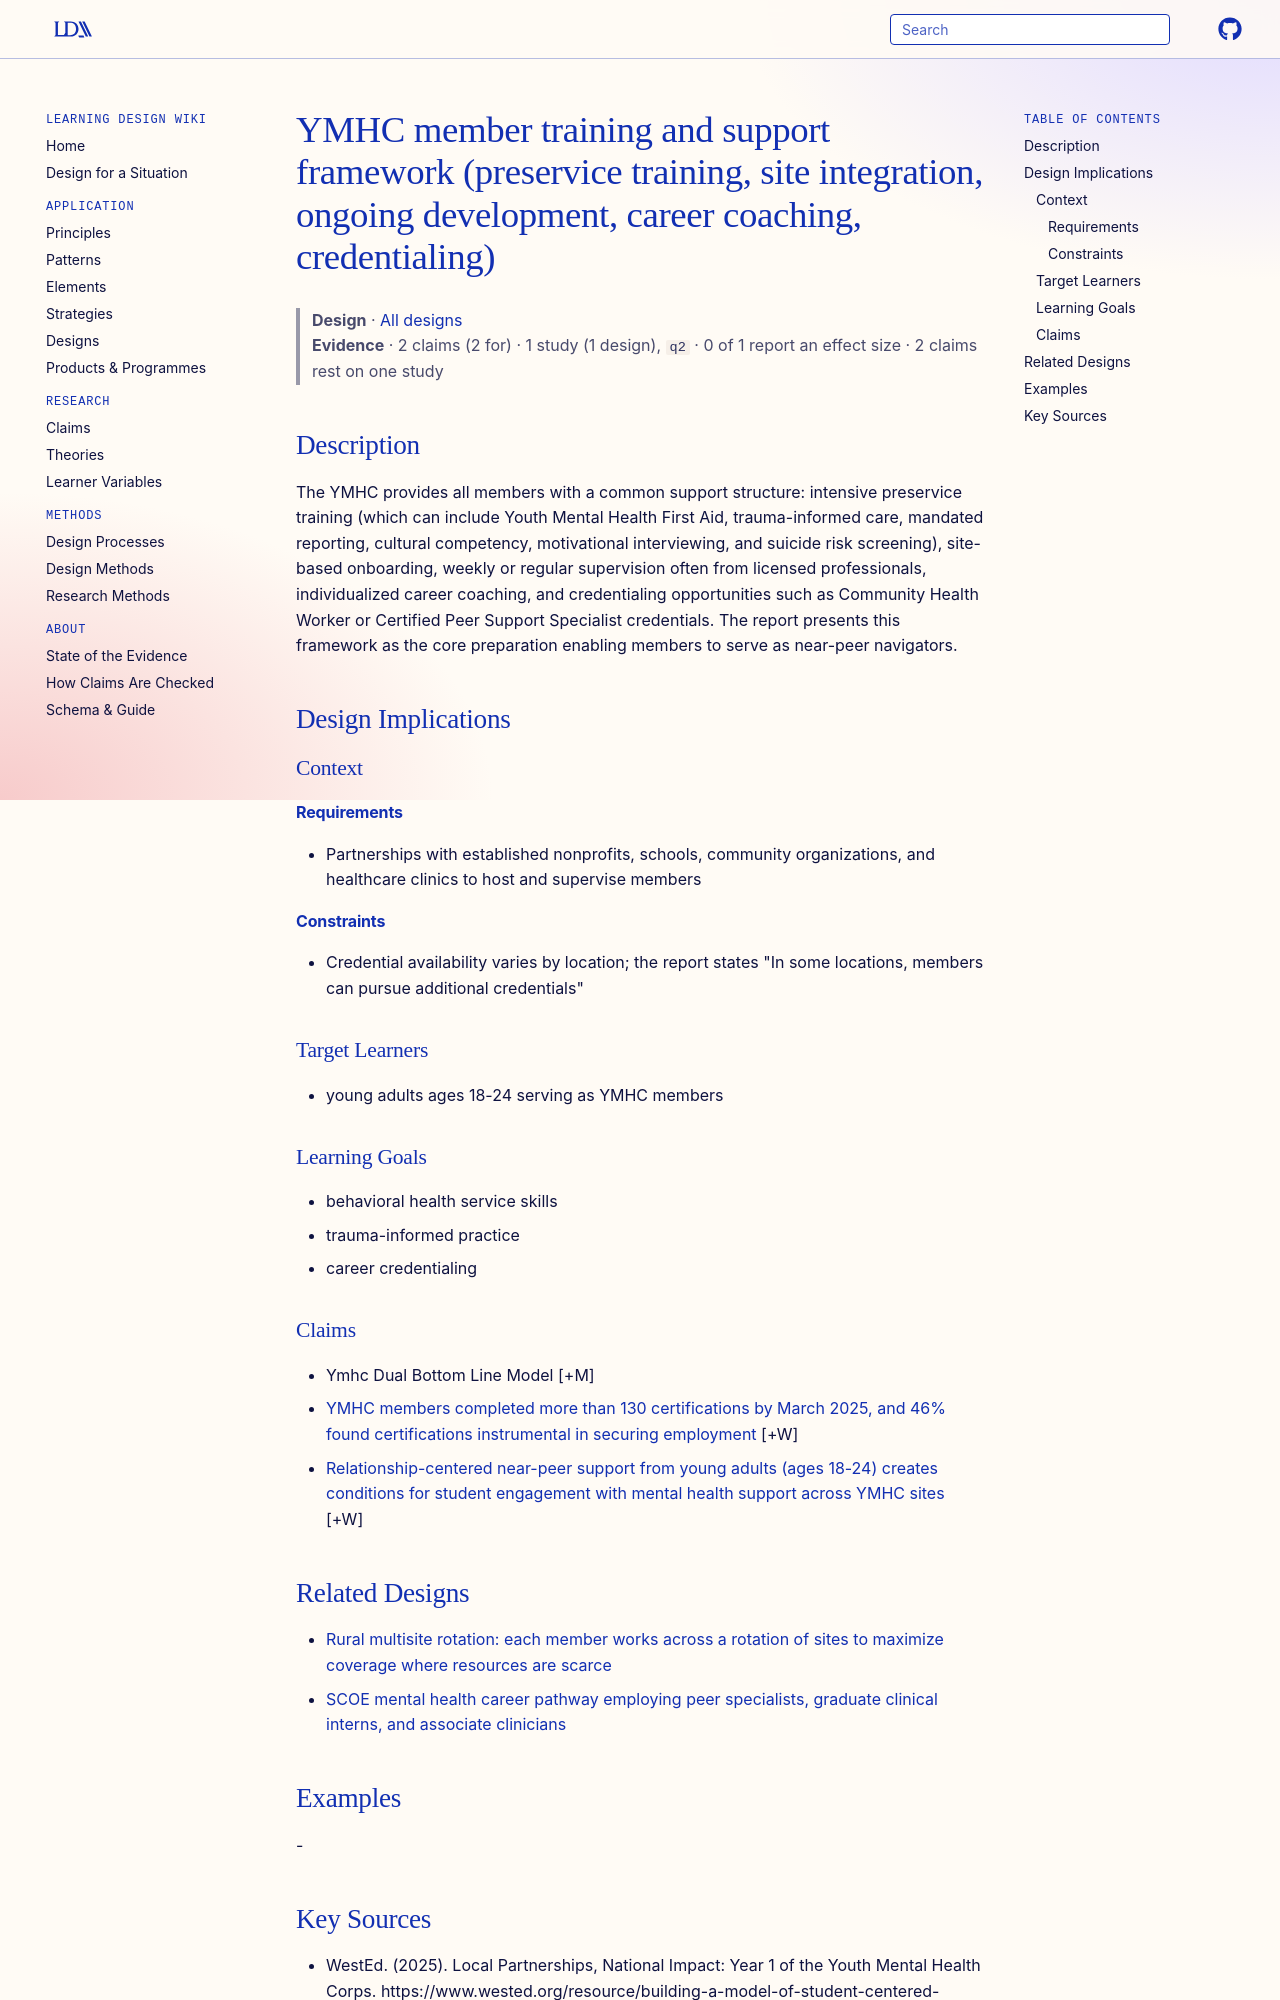

repository: Learning-Design-Alliance/learning-wiki · page: designs/ymhc-member-training-support-framework/index.html · generator: mkdocs

---
type: design
id: ymhc-member-training-support-framework
title: YMHC member training and support framework (preservice training, site integration, ongoing development, career coaching, credentialing)
description: "The YMHC provides all members with a common support structure: intensive preservice training (which can include Youth Mental Health First Aid, trauma-informed care, mandated reporting, cultural competency, motivationa..."
status: review
generated:
  by: "process:settle-candidates"
  at: 2026-10-10
sources:
  - id: wested-2025
    resource: "https://www.wested.org/resource/building-a-model-of-student-centered-support-through-the-youth-mental-health-corps/"
    title: "WestEd. (2025). Local Partnerships, National Impact: Year 1 of the Youth Mental Health Corps. https://www.wested.org/resource/building-a-model-of-student-centered-support-through-the-youth-mental-health-corps/"
    author: WestEd
---

# YMHC member training and support framework (preservice training, site integration, ongoing development, career coaching, credentialing)

> **Design** · [All designs](index.md)
> **Evidence** · 2 claims (2 for) · 1 study (1 design), `q2` · 0 of 1 report an effect size · 2 claims rest on one study

## Description
The YMHC provides all members with a common support structure: intensive preservice training (which can include Youth Mental Health First Aid, trauma-informed care, mandated reporting, cultural competency, motivational interviewing, and suicide risk screening), site-based onboarding, weekly or regular supervision often from licensed professionals, individualized career coaching, and credentialing opportunities such as Community Health Worker or Certified Peer Support Specialist credentials. The report presents this framework as the core preparation enabling members to serve as near-peer navigators.

## Design Implications

### Context
#### Requirements
- Partnerships with established nonprofits, schools, community organizations, and healthcare clinics to host and supervise members
#### Constraints
- Credential availability varies by location; the report states "In some locations, members can pursue additional credentials"

### Target Learners
- young adults ages 18-24 serving as YMHC members

### Learning Goals
- behavioral health service skills
- trauma-informed practice
- career credentialing

### Claims

- Ymhc Dual Bottom Line Model [+M]
- [YMHC members completed more than 130 certifications by March 2025, and 46% found certifications instrumental in securing employment](../claims/ymhc-certifications-employment-outcomes.md) [+W]
- [Relationship-centered near-peer support from young adults (ages 18-24) creates conditions for student engagement with mental health support across YMHC sites](../claims/near-peer-support-drives-youth-engagement-ymhc.md) [+W]
